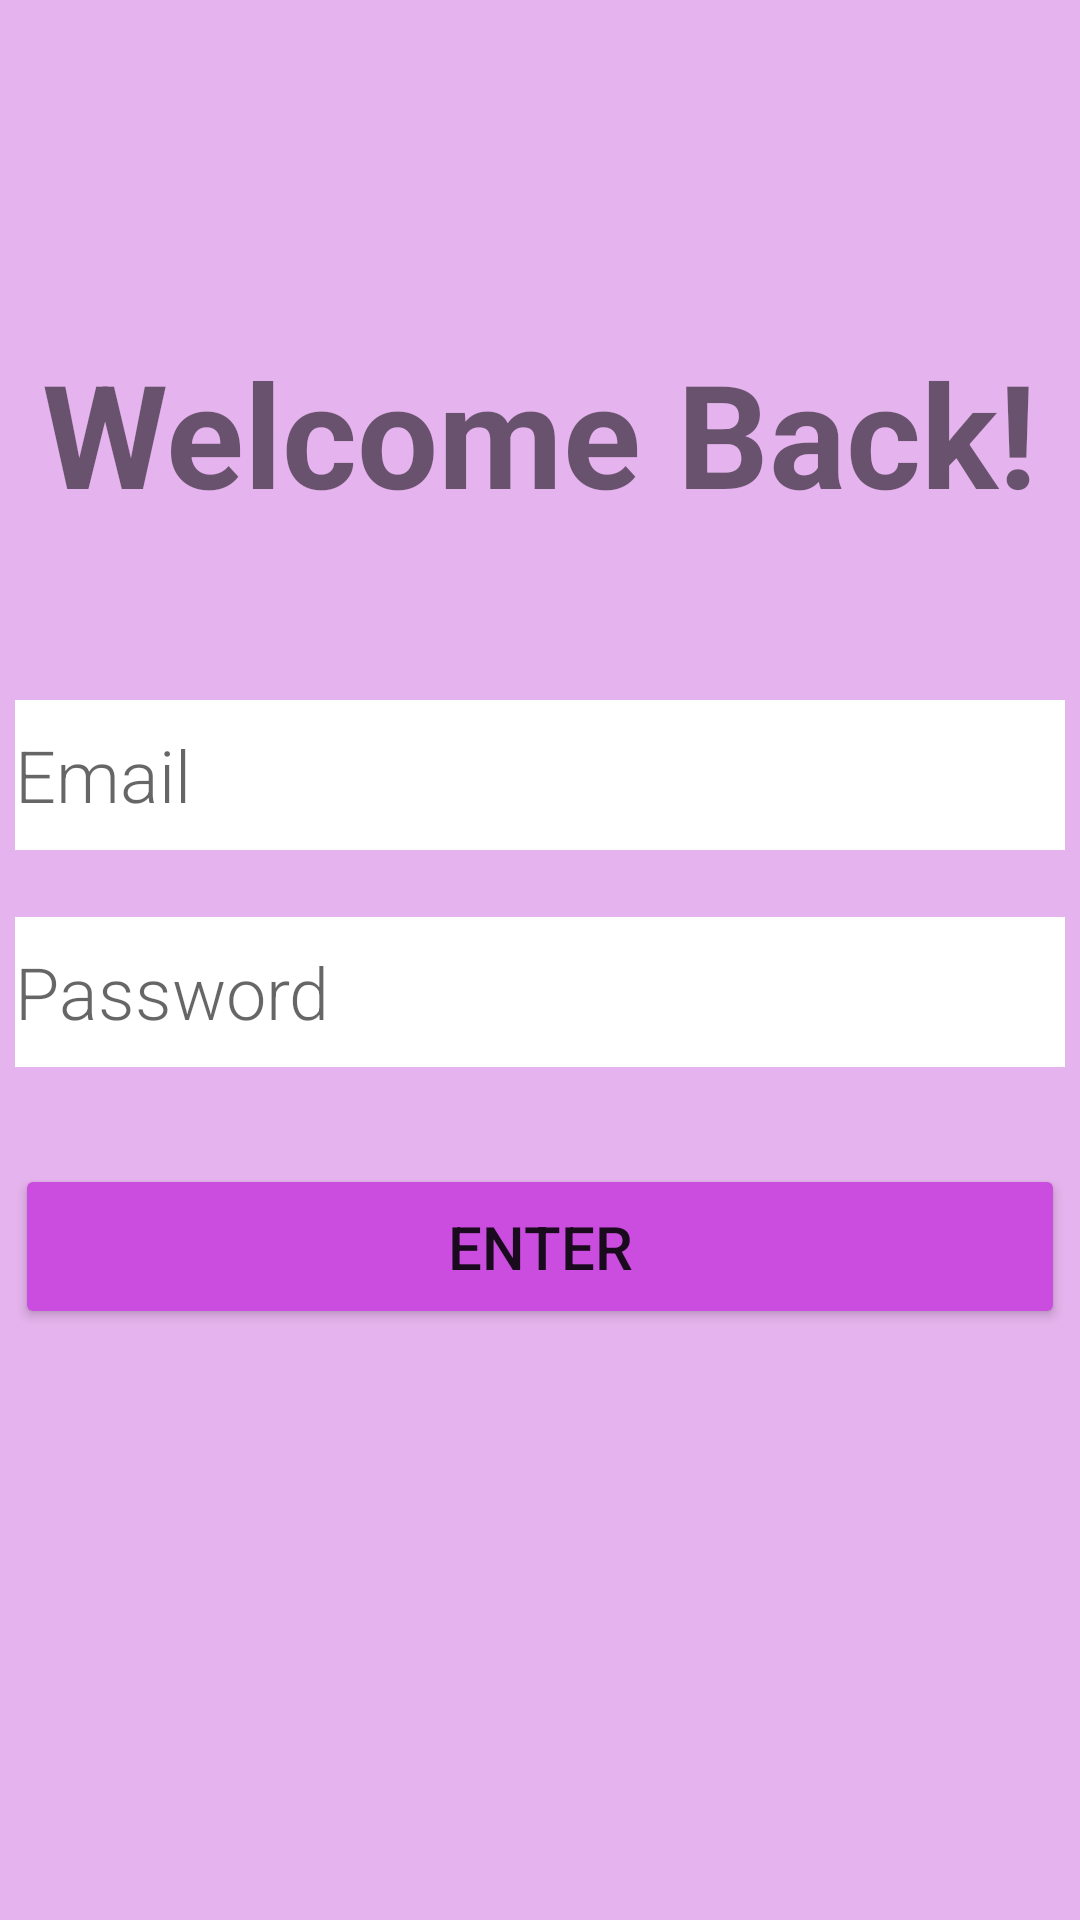

Layout XML and referenced resources for this Android screen:
<!-- AndroidManifest.xml: application theme Theme.Peacify -->
<!-- res/layout/activity_login.xml -->
<?xml version="1.0" encoding="utf-8"?>
<androidx.constraintlayout.widget.ConstraintLayout xmlns:android="http://schemas.android.com/apk/res/android"
    xmlns:app="http://schemas.android.com/apk/res-auto"
    xmlns:tools="http://schemas.android.com/tools"
    android:layout_width="match_parent"
    android:layout_height="match_parent"
    android:background="#E5B3ED"
    tools:context=".login">

    <TextView
        android:id="@+id/textView"
        android:layout_width="wrap_content"
        android:layout_height="wrap_content"
        android:layout_marginTop="112dp"
        android:text="Welcome Back!"
        android:textSize="48sp"
        android:textStyle="bold"
        app:layout_constraintEnd_toEndOf="parent"
        app:layout_constraintHorizontal_bias="0.498"
        app:layout_constraintStart_toStartOf="parent"
        app:layout_constraintTop_toTopOf="parent" />

    <EditText
        android:id="@+id/editTextTextEmailAddress"
        android:layout_width="350dp"
        android:layout_height="50dp"
        android:layout_marginTop="57dp"
        android:background="#FFFFFF"
        android:ems="10"
        android:fontFamily="sans-serif-light"
        android:hint="Email"
        android:inputType="textEmailAddress"
        android:textSize="24sp"
        app:layout_constraintEnd_toEndOf="parent"
        app:layout_constraintStart_toStartOf="parent"
        app:layout_constraintTop_toBottomOf="@+id/textView" />

    <EditText
        android:id="@+id/editTextTextPassword"
        android:layout_width="350dp"
        android:layout_height="50dp"
        android:background="#FFFFFF"
        android:ems="10"
        android:fontFamily="sans-serif-light"
        android:hint="Password"
        android:inputType="textPassword"
        android:textSize="24sp"
        app:layout_constraintBottom_toBottomOf="parent"
        app:layout_constraintEnd_toEndOf="parent"
        app:layout_constraintHorizontal_bias="0.496"
        app:layout_constraintStart_toStartOf="parent"
        app:layout_constraintTop_toBottomOf="@+id/editTextTextEmailAddress"
        app:layout_constraintVertical_bias="0.073" />

    <Button
        android:id="@+id/button"
        android:layout_width="350dp"
        android:layout_height="55dp"
        android:text="Enter"
        android:textSize="20sp"
        app:backgroundTint="#CA4DDF"
        app:layout_constraintBottom_toBottomOf="parent"
        app:layout_constraintEnd_toEndOf="parent"
        app:layout_constraintHorizontal_bias="0.508"
        app:layout_constraintStart_toStartOf="parent"
        app:layout_constraintTop_toBottomOf="@+id/editTextTextPassword"
        app:layout_constraintVertical_bias="0.141"
        app:rippleColor="#9F2A2A" />

</androidx.constraintlayout.widget.ConstraintLayout>
<!-- resources referenced by this layout -->
<resources>
  <style name="Theme.Peacify" parent="Theme.MaterialComponents.DayNight.NoActionBar">
          
          <item name="colorPrimary">@color/purple_500</item>
          <item name="colorPrimaryVariant">@color/purple_700</item>
          <item name="colorOnPrimary">@color/white</item>
          
          <item name="colorSecondary">@color/teal_200</item>
          <item name="colorSecondaryVariant">@color/teal_700</item>
          <item name="colorOnSecondary">@color/black</item>
          
          <item name="android:statusBarColor" tools:targetApi="l">?attr/colorPrimaryVariant</item>
          
      </style>
  <color name="purple_500">#FF6200EE</color>
  <color name="purple_700">#FF3700B3</color>
  <color name="white">#FFFFFFFF</color>
  <color name="teal_200">#FF03DAC5</color>
  <color name="teal_700">#FF018786</color>
  <color name="black">#FF000000</color>
</resources>
